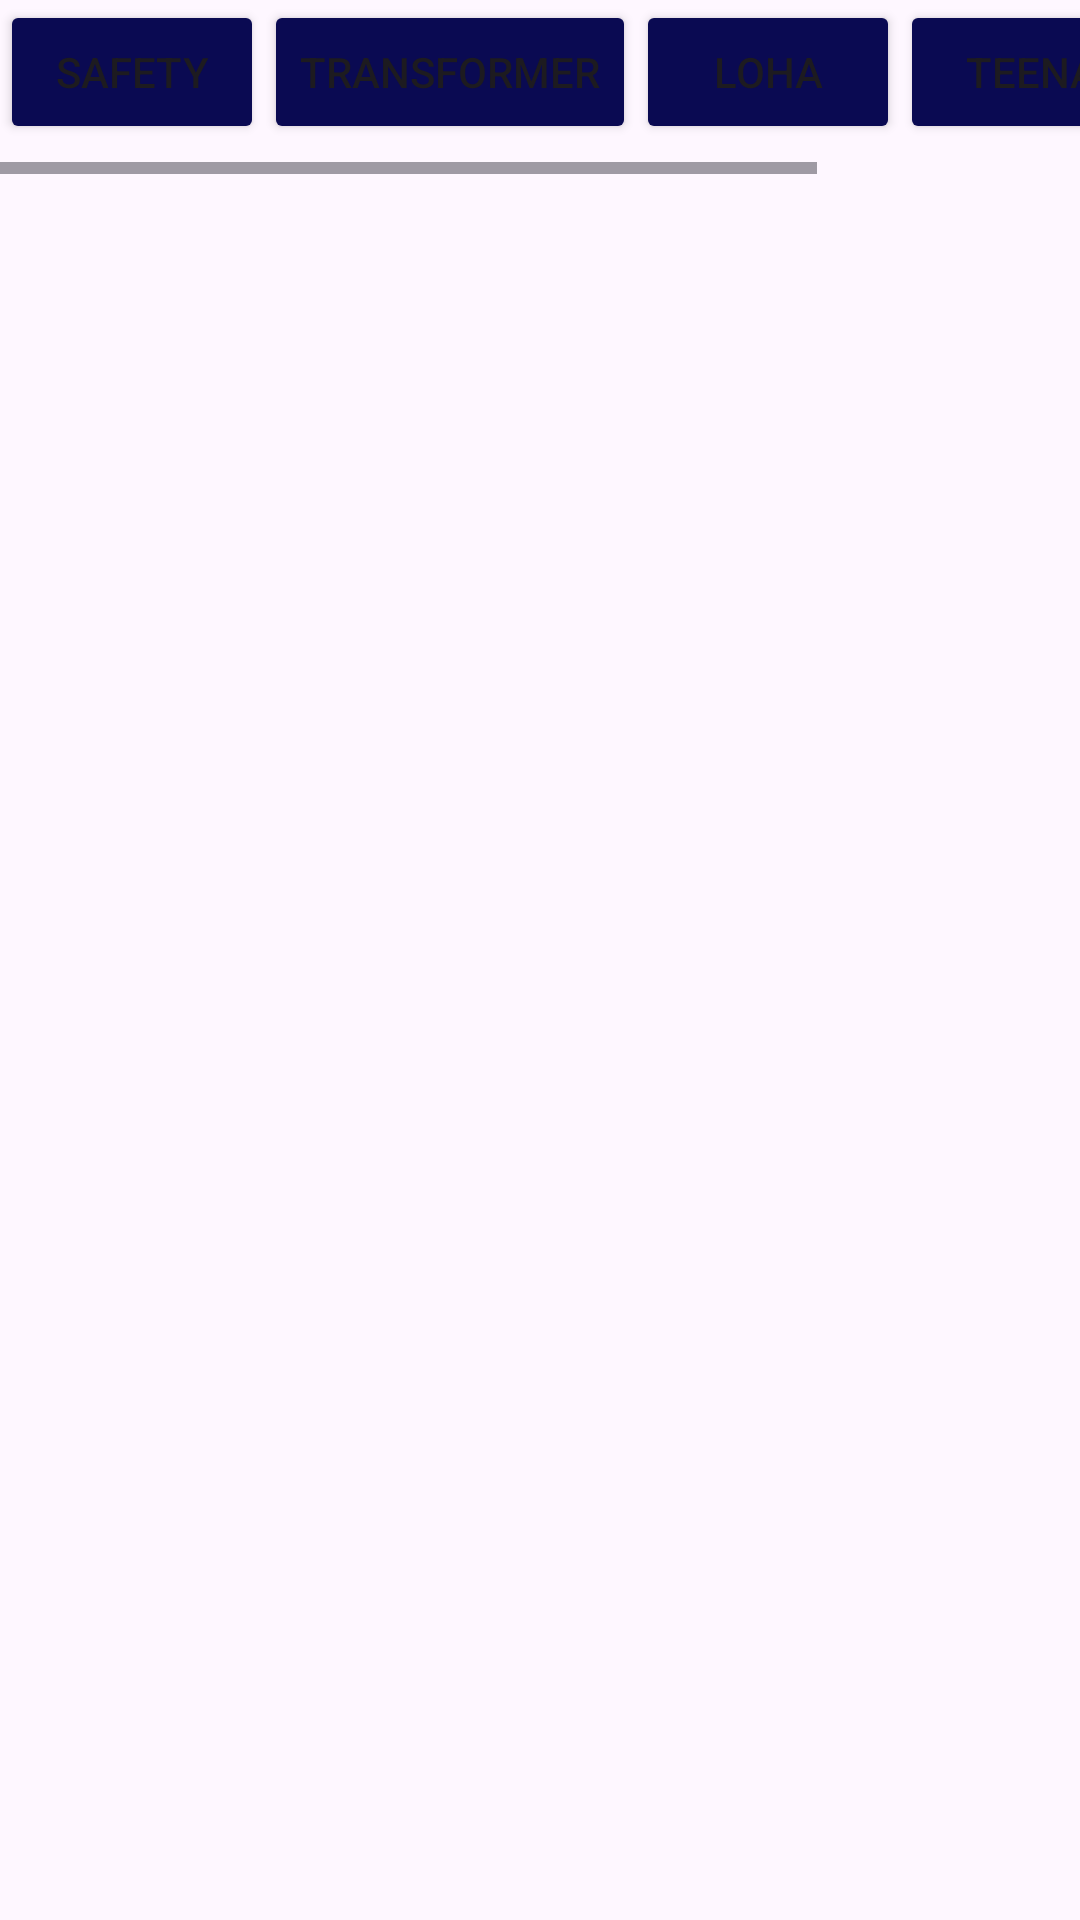

Here is an Android app screen rendered from its layout file. Give the layout XML and the strings, colors and styles it references.
<!-- AndroidManifest.xml: application theme Theme.Chatme -->
<!-- res/layout/activity_documentation.xml -->
<?xml version="1.0" encoding="utf-8"?>
<LinearLayout xmlns:android="http://schemas.android.com/apk/res/android"
    xmlns:app="http://schemas.android.com/apk/res-auto"
    xmlns:tools="http://schemas.android.com/tools"
    android:layout_width="match_parent"
    android:layout_height="match_parent"
    android:orientation="vertical"
    tools:context=".documentation_activity">

    <HorizontalScrollView
        android:layout_width="match_parent"
        android:layout_height="wrap_content">

        <LinearLayout
            android:layout_width="wrap_content"
            android:layout_height="match_parent"
            android:paddingBottom="10dp"
            android:paddingTop="0dp"
            android:orientation="horizontal">

            <Button
                android:id="@+id/button1"
                android:layout_width="wrap_content"
                android:layout_height="wrap_content"
                android:layout_weight="1"

                android:backgroundTint="@color/hometheme"
                android:hapticFeedbackEnabled="true"
                android:shadowRadius="@android:integer/config_mediumAnimTime"
                android:text="safety" />

            <Button
                android:id="@+id/button2"
                android:layout_width="wrap_content"
                android:layout_height="wrap_content"
                android:layout_weight="1"

                android:backgroundTint="@color/hometheme"
                android:hapticFeedbackEnabled="true"
                android:text="Transformer" />

            <Button
                android:id="@+id/button3"
                android:layout_width="wrap_content"
                android:layout_height="wrap_content"
                android:layout_weight="1"

                android:backgroundTint="@color/hometheme"
                android:hapticFeedbackEnabled="true"
                android:text="loha" />

            <Button
                android:id="@+id/button4"
                android:layout_width="wrap_content"
                android:layout_height="wrap_content"
                android:layout_weight="1"

                android:backgroundTint="@color/hometheme"
                android:hapticFeedbackEnabled="true"
                android:text="teena" />

            <Button
                android:id="@+id/button5"
                android:layout_width="wrap_content"
                android:layout_height="wrap_content"
                android:layout_weight="1"

                android:backgroundTint="@color/hometheme"
                android:hapticFeedbackEnabled="true"
                android:text="plastic" />


        </LinearLayout>
    </HorizontalScrollView>

    <androidx.recyclerview.widget.RecyclerView
        android:layout_width="match_parent"
        android:layout_height="match_parent" />


</LinearLayout>
<!-- resources referenced by this layout -->
<resources>
  <color name="hometheme">#0A0A52</color>
  <style name="Theme.Chatme" parent="Base.Theme.Chatme" />
  <style name="Base.Theme.Chatme" parent="Theme.Material3.DayNight.NoActionBar">
          
          
          <item name="windowActionBar">false</item>
          <item name="windowNoTitle">true</item>
      </style>
</resources>
